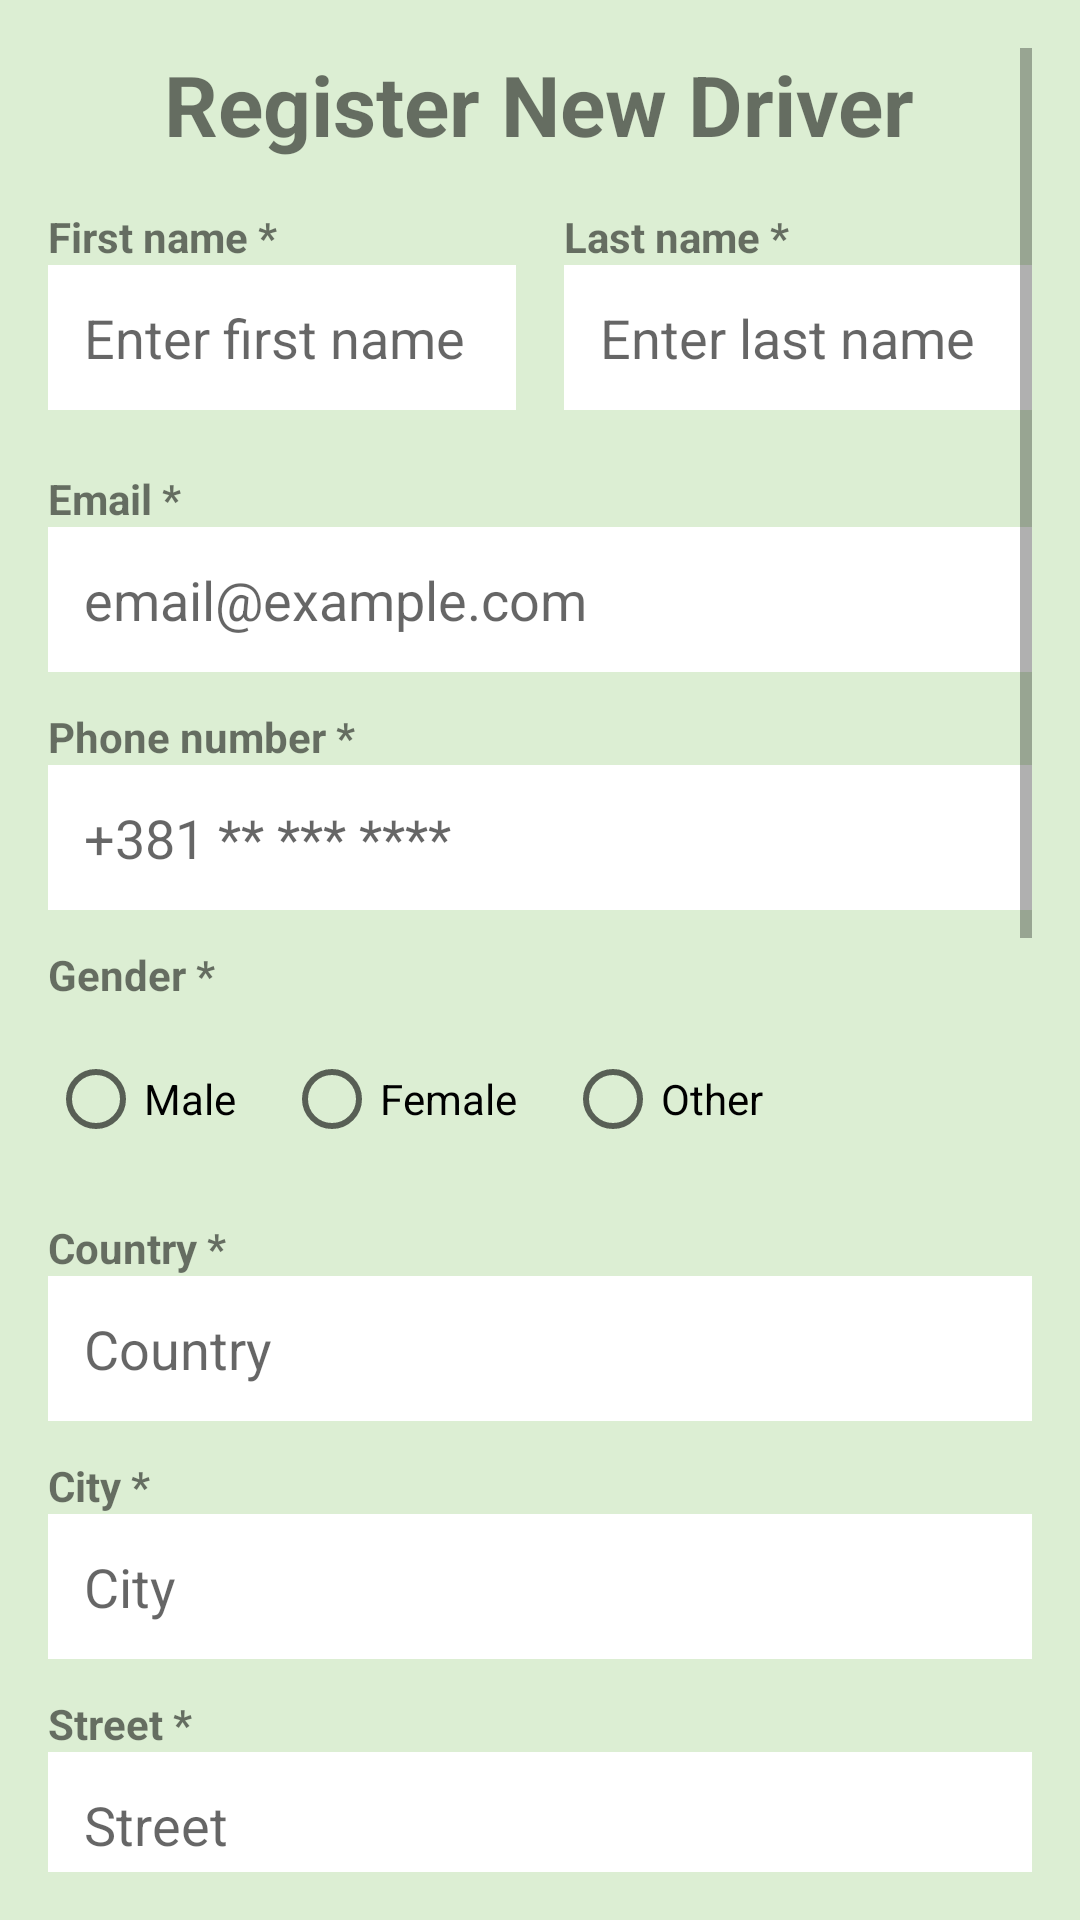

Here is an Android app screen rendered from its layout file. Give the layout XML and the strings, colors and styles it references.
<!-- AndroidManifest.xml: application theme Theme.Vroom -->
<!-- res/layout/fragment_register_driver.xml -->
<?xml version="1.0" encoding="utf-8"?>
<ScrollView xmlns:android="http://schemas.android.com/apk/res/android"
    android:id="@+id/scrollView"
    android:layout_width="match_parent"
    android:layout_height="match_parent"
    android:fillViewport="true"
    android:padding="16dp"
    android:background="#dceed3">

    <LinearLayout
        android:layout_width="match_parent"
        android:layout_height="wrap_content"
        android:orientation="vertical">

        <TextView
            android:id="@+id/registerTitle"
            android:layout_width="wrap_content"
            android:layout_height="wrap_content"
            android:text="Register New Driver"
            android:textSize="28sp"
            android:textStyle="bold"
            android:layout_gravity="center_horizontal"
            android:paddingBottom="16dp"/>

        <LinearLayout
            android:layout_width="match_parent"
            android:layout_height="wrap_content"
            android:orientation="horizontal"
            android:weightSum="2"
            android:paddingBottom="12dp">

            <LinearLayout
                android:layout_width="0dp"
                android:layout_height="wrap_content"
                android:layout_weight="1"
                android:orientation="vertical"
                android:paddingEnd="8dp">

                <TextView
                    android:layout_width="wrap_content"
                    android:layout_height="wrap_content"
                    android:text="First name *"
                    android:textStyle="bold"/>

                <EditText
                    android:id="@+id/firstName"
                    android:layout_width="match_parent"
                    android:layout_height="wrap_content"
                    android:hint="Enter first name"
                    android:inputType="textPersonName"
                    android:background="#ffffff"
                    android:padding="12dp"/>
            </LinearLayout>

            <LinearLayout
                android:layout_width="0dp"
                android:layout_height="wrap_content"
                android:layout_weight="1"
                android:orientation="vertical"
                android:paddingStart="8dp">

                <TextView
                    android:layout_width="wrap_content"
                    android:layout_height="wrap_content"
                    android:text="Last name *"
                    android:textStyle="bold"/>

                <EditText
                    android:id="@+id/lastName"
                    android:layout_width="match_parent"
                    android:layout_height="wrap_content"
                    android:hint="Enter last name"
                    android:inputType="textPersonName"
                    android:background="#ffffff"
                    android:padding="12dp"/>
            </LinearLayout>
        </LinearLayout>

        <TextView
            android:layout_width="wrap_content"
            android:layout_height="wrap_content"
            android:text="Email *"
            android:textStyle="bold"
            android:paddingTop="8dp"/>
        <EditText
            android:id="@+id/email"
            android:layout_width="match_parent"
            android:layout_height="wrap_content"
            android:hint="email@example.com"
            android:inputType="textEmailAddress"
            android:background="#ffffff"
            android:padding="12dp"/>

        <TextView
            android:layout_width="wrap_content"
            android:layout_height="wrap_content"
            android:text="Phone number *"
            android:textStyle="bold"
            android:paddingTop="12dp"/>
        <EditText
            android:id="@+id/phoneNumber"
            android:layout_width="match_parent"
            android:layout_height="wrap_content"
            android:hint="+381 ** *** ****"
            android:inputType="phone"
            android:background="#ffffff"
            android:padding="12dp"/>

        
        <TextView
            android:layout_width="wrap_content"
            android:layout_height="wrap_content"
            android:text="Gender *"
            android:textStyle="bold"
            android:paddingTop="12dp"/>

        <RadioGroup
            android:id="@+id/genderGroup"
            android:layout_width="match_parent"
            android:layout_height="wrap_content"
            android:orientation="horizontal"
            android:paddingVertical="8dp">

            <RadioButton
                android:id="@+id/male"
                android:layout_width="wrap_content"
                android:layout_height="wrap_content"
                android:text="Male"/>

            <RadioButton
                android:id="@+id/female"
                android:layout_width="wrap_content"
                android:layout_height="wrap_content"
                android:text="Female"
                android:layout_marginStart="16dp"/>

            <RadioButton
                android:id="@+id/other"
                android:layout_width="wrap_content"
                android:layout_height="wrap_content"
                android:text="Other"
                android:layout_marginStart="16dp"/>
        </RadioGroup>

        <TextView
            android:layout_width="wrap_content"
            android:layout_height="wrap_content"
            android:text="Country *"
            android:textStyle="bold"
            android:paddingTop="8dp"/>
        <EditText
            android:id="@+id/country"
            android:layout_width="match_parent"
            android:layout_height="wrap_content"
            android:hint="Country"
            android:background="#ffffff"
            android:padding="12dp"/>

        <TextView
            android:layout_width="wrap_content"
            android:layout_height="wrap_content"
            android:text="City *"
            android:textStyle="bold"
            android:paddingTop="12dp"/>
        <EditText
            android:id="@+id/city"
            android:layout_width="match_parent"
            android:layout_height="wrap_content"
            android:hint="City"
            android:background="#ffffff"
            android:padding="12dp"/>

        <TextView
            android:layout_width="wrap_content"
            android:layout_height="wrap_content"
            android:text="Street *"
            android:textStyle="bold"
            android:paddingTop="12dp"/>
        <EditText
            android:id="@+id/street"
            android:layout_width="match_parent"
            android:layout_height="wrap_content"
            android:hint="Street"
            android:background="#ffffff"
            android:padding="12dp"/>

        <View
            android:layout_width="match_parent"
            android:layout_height="2dp"
            android:background="#99c2a2"
            android:layout_marginVertical="16dp"/>

        <TextView
            android:layout_width="wrap_content"
            android:layout_height="wrap_content"
            android:text="Vehicle Information (Optional)"
            android:textStyle="bold"
            android:textSize="18sp"
            android:paddingBottom="8dp"/>

        <TextView
            android:layout_width="wrap_content"
            android:layout_height="wrap_content"
            android:text="Note: If you fill any vehicle field, all vehicle fields become required"
            android:textSize="12sp"
            android:textColor="#666666"
            android:paddingBottom="12dp"/>

        <TextView
            android:layout_width="wrap_content"
            android:layout_height="wrap_content"
            android:text="Vehicle brand"
            android:textStyle="bold"/>
        <EditText
            android:id="@+id/vehicleBrand"
            android:layout_width="match_parent"
            android:layout_height="wrap_content"
            android:hint="e.g. Toyota"
            android:background="#ffffff"
            android:padding="12dp"/>

        <TextView
            android:layout_width="wrap_content"
            android:layout_height="wrap_content"
            android:text="Vehicle model"
            android:textStyle="bold"
            android:paddingTop="12dp"/>
        <EditText
            android:id="@+id/vehicleModel"
            android:layout_width="match_parent"
            android:layout_height="wrap_content"
            android:hint="e.g. Corolla"
            android:background="#ffffff"
            android:padding="12dp"/>

        <TextView
            android:layout_width="wrap_content"
            android:layout_height="wrap_content"
            android:text="Vehicle type"
            android:textStyle="bold"
            android:paddingTop="12dp"/>
        <Spinner
            android:id="@+id/vehicleType"
            android:layout_width="match_parent"
            android:layout_height="wrap_content"
            android:background="#ffffff"
            android:padding="12dp"/>

        <TextView
            android:layout_width="wrap_content"
            android:layout_height="wrap_content"
            android:text="Plate number"
            android:textStyle="bold"
            android:paddingTop="12dp"/>
        <EditText
            android:id="@+id/plateNumber"
            android:layout_width="match_parent"
            android:layout_height="wrap_content"
            android:hint="e.g. BG-123-AB"
            android:background="#ffffff"
            android:padding="12dp"/>

        <TextView
            android:layout_width="wrap_content"
            android:layout_height="wrap_content"
            android:text="Number of seats"
            android:textStyle="bold"
            android:paddingTop="12dp"/>
        <EditText
            android:id="@+id/numberOfSeats"
            android:layout_width="match_parent"
            android:layout_height="wrap_content"
            android:hint="e.g. 4"
            android:inputType="number"
            android:background="#ffffff"
            android:padding="12dp"/>

        <TextView
            android:layout_width="wrap_content"
            android:layout_height="wrap_content"
            android:text="Vehicle Preferences"
            android:textStyle="bold"
            android:paddingTop="12dp"
            android:paddingBottom="8dp"/>

        <CheckBox
            android:id="@+id/petsAllowed"
            android:layout_width="wrap_content"
            android:layout_height="wrap_content"
            android:text="Pets Allowed"/>

        <CheckBox
            android:id="@+id/babiesAllowed"
            android:layout_width="wrap_content"
            android:layout_height="wrap_content"
            android:text="Babies Allowed"/>

        <Button
            android:id="@+id/registerBtn"
            android:layout_width="match_parent"
            android:layout_height="wrap_content"
            android:text="Register Driver"
            android:backgroundTint="#4CAF50"
            android:textColor="#ffffff"
            android:textStyle="bold"
            android:padding="16dp"
            android:layout_marginTop="24dp"/>

    </LinearLayout>
</ScrollView>
<!-- resources referenced by this layout -->
<resources>
  <style name="Theme.Vroom" parent="Theme.MaterialComponents.DayNight.DarkActionBar">
          
          <item name="colorPrimary">@color/purple_500</item>
          <item name="colorPrimaryVariant">@color/purple_700</item>
          <item name="colorOnPrimary">@color/white</item>
          
          <item name="colorSecondary">@color/teal_200</item>
          <item name="colorSecondaryVariant">@color/teal_700</item>
          <item name="colorOnSecondary">@color/black</item>
          
          <item name="android:statusBarColor">?attr/colorPrimaryVariant</item>
          
      </style>
  <color name="white">#FFFFFFFF</color>
  <color name="black">#000000</color>
  <!-- not gathered from this repository: default colours our renderer supplied (Android Studio template values) -->
  <color name="purple_500">#FF6200EE</color>
  <color name="purple_700">#FF3700B3</color>
  <color name="teal_200">#FF03DAC5</color>
  <color name="teal_700">#FF018786</color>
</resources>
